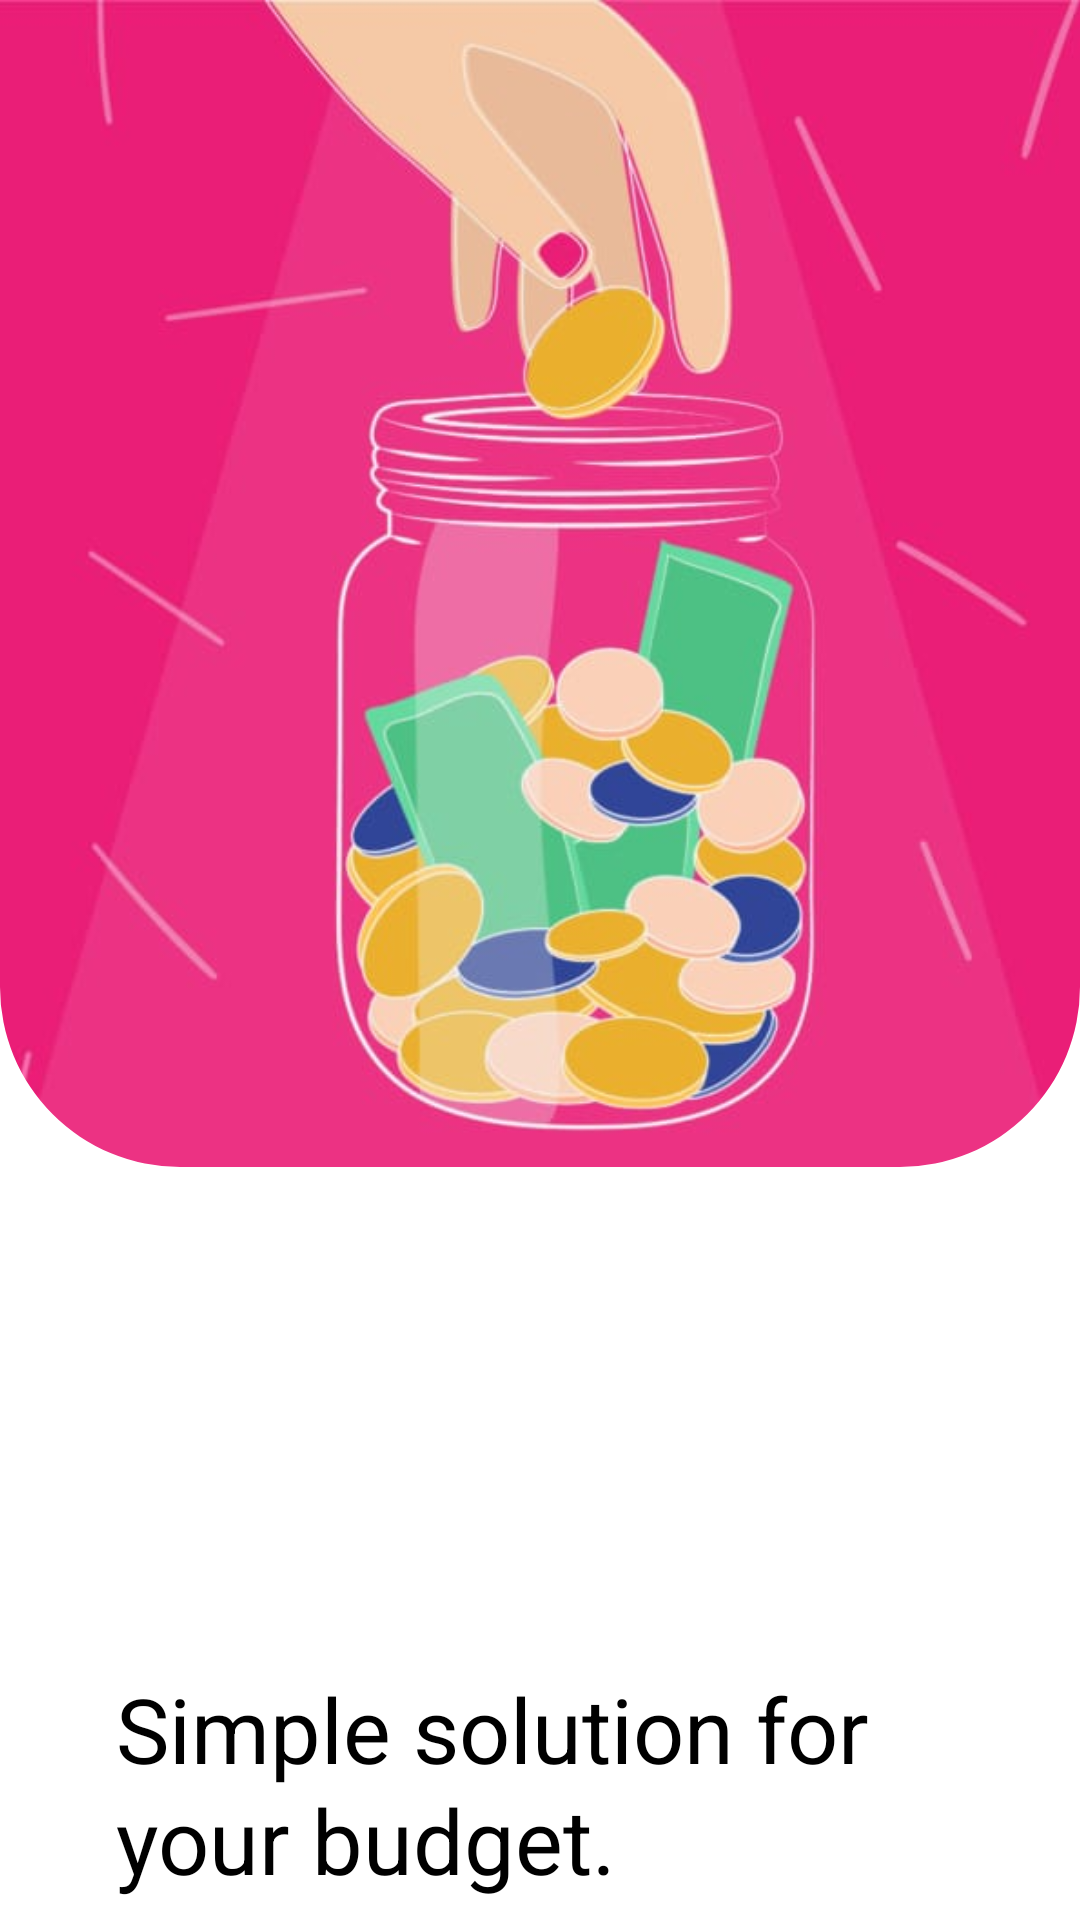

This screen was rendered from an Android layout file. Write that file and the resources it references.
<!-- AndroidManifest.xml: application theme Theme.InvestmentTracker -->
<!-- res/layout/activity_splash.xml -->
<?xml version="1.0" encoding="utf-8"?>
<androidx.constraintlayout.widget.ConstraintLayout xmlns:android="http://schemas.android.com/apk/res/android"
    xmlns:app="http://schemas.android.com/apk/res-auto"
    xmlns:tools="http://schemas.android.com/tools"
    style="@style/baselay"
    tools:context=".view.SplashActivity">


    <com.google.android.material.imageview.ShapeableImageView
        android:layout_width="match_parent"
        android:layout_height="@dimen/_389dp"
        android:scaleType="centerCrop"
        android:src="@drawable/img"
        app:layout_constraintTop_toTopOf="parent"
        app:shapeAppearanceOverlay="@style/RoundedBottomCorners" />

    <TextView
        style="@style/splashTitletextsmargin"

        android:text="@string/simple_solution_for_your_budget"
android:textColor="@color/black"
        app:layout_constraintEnd_toEndOf="parent"
        app:layout_constraintStart_toStartOf="parent"
        app:layout_constraintTop_toTopOf="parent" />

    <TextView
        style="@style/splashtextsmargin"
        android:text="@string/counter_and_distribute_the_income_correctly"
        app:layout_constraintEnd_toEndOf="parent"
        app:layout_constraintStart_toStartOf="parent"
        app:layout_constraintTop_toTopOf="parent" />

    <com.google.android.material.button.MaterialButton
        style="@style/defbutton"

        app:cornerRadius="@dimen/_0dp"
        app:layout_constraintTop_toTopOf="parent"
        app:layout_constraintBottom_toBottomOf="parent"
        app:layout_constraintStart_toStartOf="parent"
        app:layout_constraintEnd_toEndOf="parent"
        android:paddingTop="@dimen/_12dp"
        android:paddingBottom="@dimen/_12dp"
        android:text="@string/continuee"
        android:onClick="navigate"
        />

</androidx.constraintlayout.widget.ConstraintLayout>
<!-- resources referenced by this layout -->
<resources>
  <color name="black">#FF000000</color>
  <dimen name="_0dp">0dp</dimen>
  <dimen name="_12dp">12dp</dimen>
  <dimen name="_389dp">389dp</dimen>
  <!-- drawable img: png bitmap (drawable, 348014 bytes) -->
  <string name="continuee">Continue</string>
  <string name="counter_and_distribute_the_income_correctly">Counter and distribute the income correctly...</string>
  <string name="simple_solution_for_your_budget">Simple solution for your budget.</string>
  <style name="RoundedBottomCorners">
  
          <item name="cornerFamily">rounded</item>
  
          <item name="cornerSizeBottomLeft">@dimen/_60dp</item>
          <item name="cornerSizeBottomRight">@dimen/_60dp</item>
      </style>
  <style name="baselay">
  
          <item name="android:layout_width">match_parent</item>
          <item name="android:layout_height">match_parent</item>
      </style>
  <style name="defbutton">
  <item name="android:textSize">@dimen/_16sp</item>
          <item name="android:layout_width">@dimen/_194dp</item>
          <item name="android:layout_height">wrap_content</item>
          <item name="android:layout_marginTop">@dimen/_727dp</item>
          <item name="backgroundTint">@color/black</item>
          <item name="android:layout_marginLeft">@dimen/_0dp</item>
      </style>
  <style name="splashTitletextsmargin">
  
          <item name="android:layout_marginLeft">@dimen/_40dp</item>
          <item name="android:layout_marginRight">@dimen/_40dp</item>
          <item name="android:layout_marginBottom">@dimen/_40dp</item>
          <item name="android:layout_marginTop">@dimen/_556dp</item>
          <item name="android:textSize">@dimen/_30sp</item>
          <item name="lineHeight">@dimen/_37sp</item>
  
          <item name="android:layout_width">@dimen/_283dp</item>
          <item name="android:layout_height">wrap_content</item>
      <item name="fontFamily">@font/inter_semibold</item>
      </style>
  <style name="splashtextsmargin" parent="@style/splashTitletextsmargin">
  
          <item name="fontFamily">@font/inter_medium</item>
          <item name="android:layout_marginTop">@dimen/_657dp</item>
          <item name="android:textSize">@dimen/_16sp</item>
          <item name="lineHeight">@dimen/_20sp</item>
      </style>
  <style name="Theme.InvestmentTracker" parent="Base.Theme.InvestmentTracker" />
  <dimen name="_60dp">60dp</dimen>
  <dimen name="_16sp">16sp</dimen>
  <dimen name="_194dp">194dp</dimen>
  <dimen name="_727dp">727dp</dimen>
  <dimen name="_40dp">40dp</dimen>
  <dimen name="_556dp">556dp</dimen>
  <dimen name="_30sp">30sp</dimen>
  <dimen name="_37sp">37sp</dimen>
  <dimen name="_283dp">283dp</dimen>
  <dimen name="_657dp">657dp</dimen>
  <dimen name="_20sp">20sp</dimen>
  <style name="Base.Theme.InvestmentTracker" parent="Theme.MaterialComponents.DayNight.NoActionBar">
  
  
  
  
      </style>
</resources>
